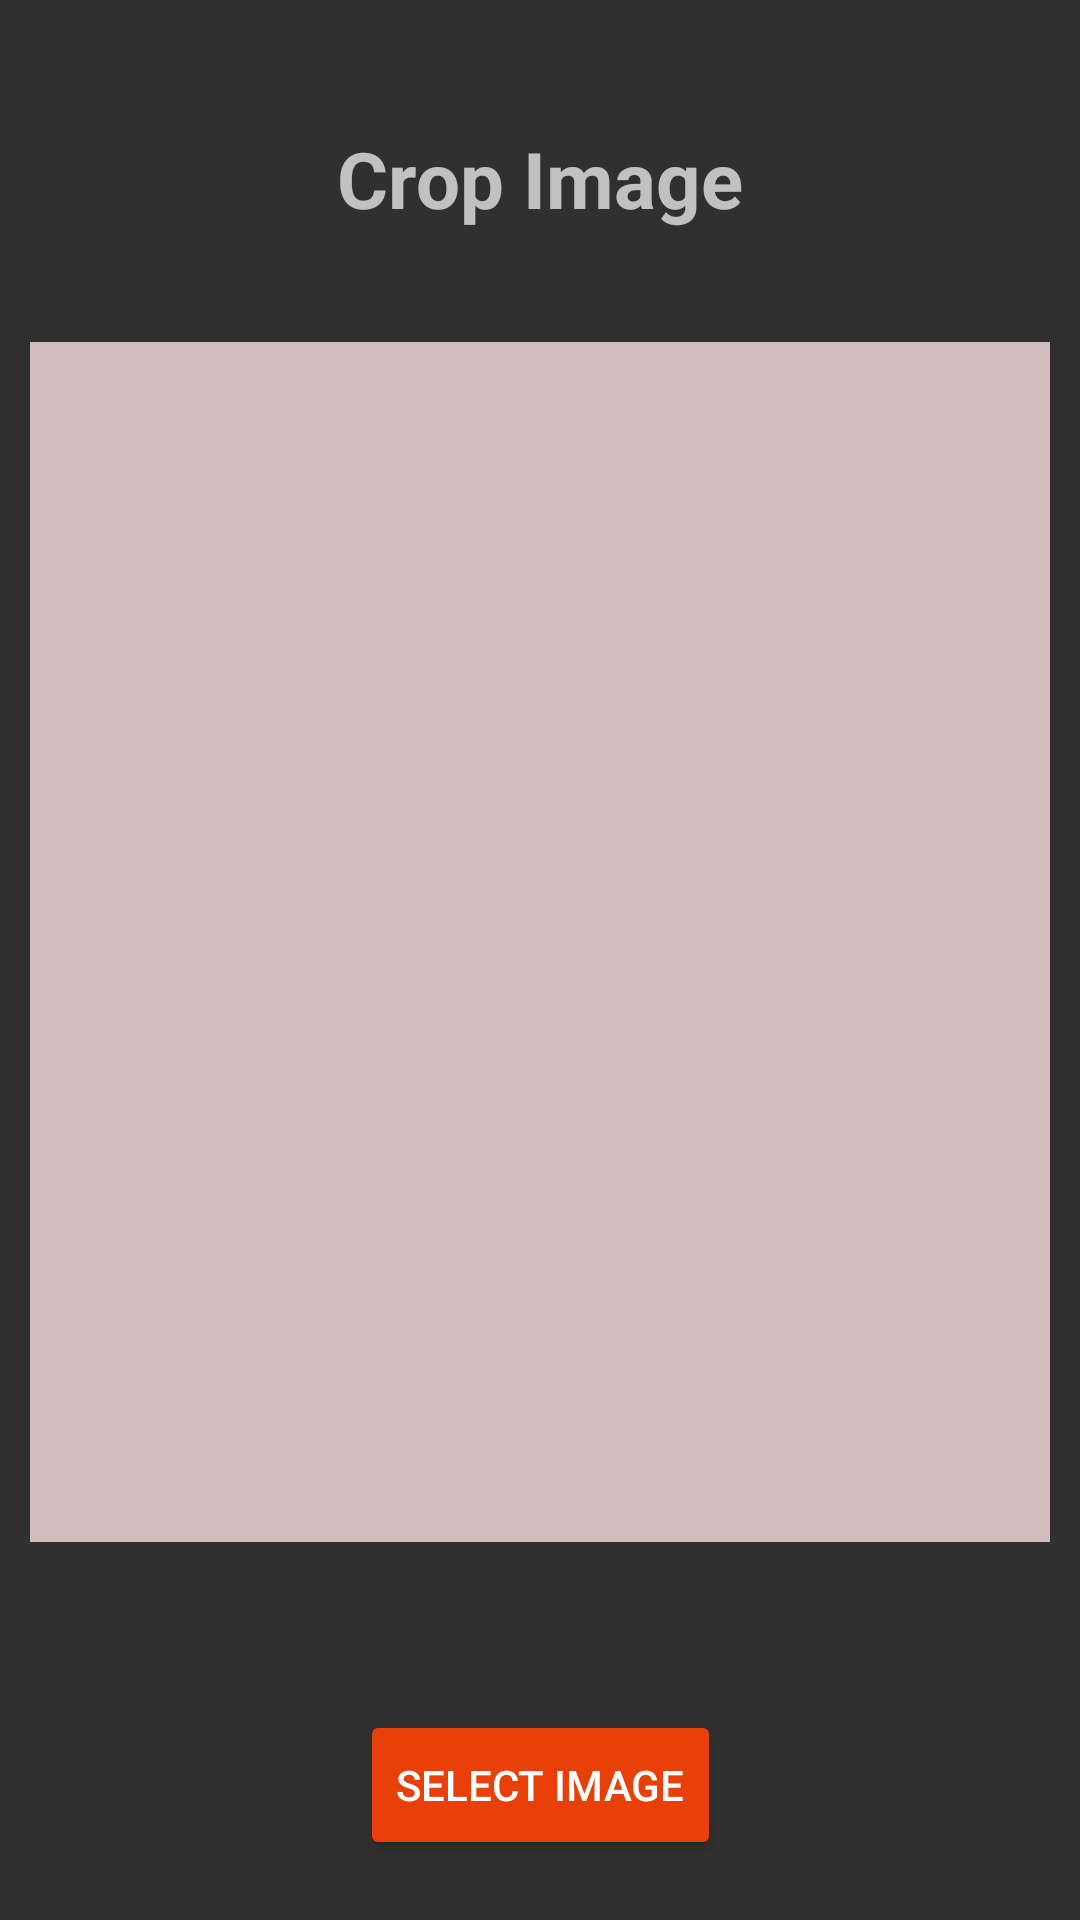

Layout XML and referenced resources for this Android screen:
<!-- AndroidManifest.xml: activity theme Base.Theme.AppCompat -->
<!-- res/layout/activity_crop_image.xml -->
<?xml version="1.0" encoding="utf-8"?>
<androidx.constraintlayout.widget.ConstraintLayout xmlns:android="http://schemas.android.com/apk/res/android"
    xmlns:app="http://schemas.android.com/apk/res-auto"
    xmlns:tools="http://schemas.android.com/tools"
    android:layout_width="match_parent"
    android:layout_height="match_parent"
    android:padding="10dp"
    >

    <TextView
        android:id="@+id/croptext"
        android:layout_width="wrap_content"
        android:layout_height="wrap_content"
        android:layout_marginTop="32dp"
        android:text="Crop Image"
        android:textSize="26sp"
        android:textStyle="bold"
        app:layout_constraintEnd_toEndOf="parent"
        app:layout_constraintStart_toStartOf="parent"
        app:layout_constraintTop_toTopOf="parent" />

    <ImageView
        android:id="@+id/imageView"
        android:layout_width="match_parent"
        android:layout_height="400dp"
        android:layout_marginTop="104dp"
        android:background="#D2BDBD"
        android:scaleType="centerCrop"
        app:layout_constraintEnd_toEndOf="parent"
        app:layout_constraintHorizontal_bias="1.0"
        app:layout_constraintStart_toStartOf="parent"
        app:layout_constraintTop_toTopOf="parent" />

    <Button
        android:id="@+id/btnSelectImage"
        android:layout_width="wrap_content"
        android:layout_height="50dp"
        android:layout_below="@+id/imageView"
        android:layout_marginTop="56dp"
        android:backgroundTint="#E9400A"
        android:text="Select Image"
        app:layout_constraintEnd_toEndOf="parent"
        app:layout_constraintStart_toStartOf="parent"
        app:layout_constraintTop_toBottomOf="@+id/imageView" />


</androidx.constraintlayout.widget.ConstraintLayout>
<!-- resources referenced by this layout -->
<resources>

</resources>
